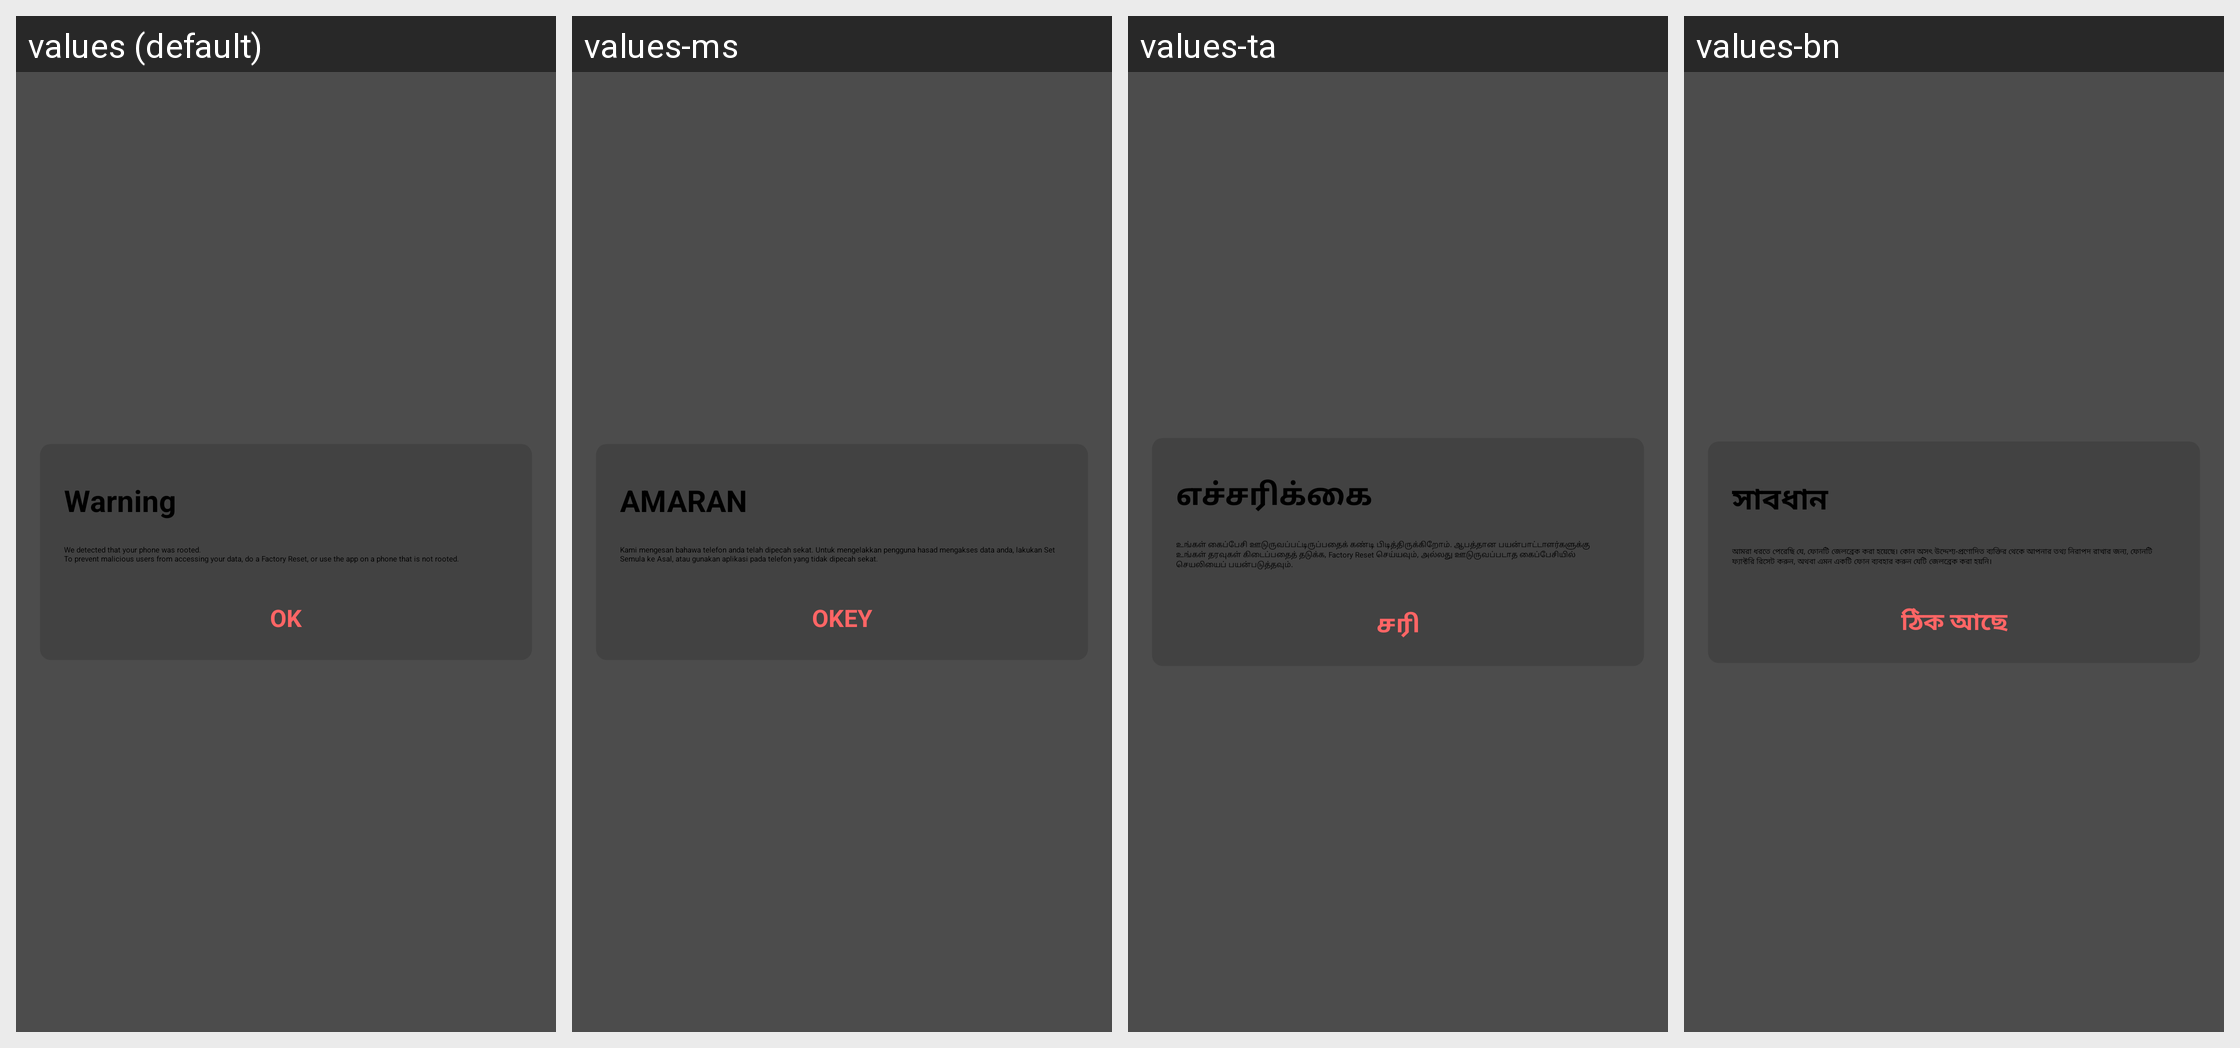

Strings drawn on this Android screen and how each of the app's shown locales translates them:
Android screen res/layout/fragment_dialog_is_jailbroken.xml rendered under 4 locales, left to right: values (default), values-ms, values-ta, values-bn. Device: Nexus 5 (rendered at 1080×1920; each locale shown at half size, 540×960, under a caption strip naming it); theme AppTheme.NoActionBar.
Other locales in the repository, not shown: values-af, values-am, values-ar, values-as, values-az, values-be, values-bg, values-bs, values-ca, values-cs, values-da, values-de, values-el, values-en-rGB, values-es, values-es-rUS, values-et, values-eu, values-fa, values-fi, values-fil, values-fr, values-fr-rCA, values-gl, values-gu, values-hi, values-hr, values-hu, values-hy, values-in, values-is, values-it, values-iw, values-ja, values-ka, values-kk, values-km, values-kn, values-ko, values-ky, values-lo, values-lt, values-lv, values-mk, values-ml, values-mn, values-mr, values-my, values-nb, values-ne, values-nl, values-or, values-pa, values-pl, values-pt, values-pt-rBR, values-pt-rPT, values-ro, values-ru, values-si, values-sk, values-sl, values-sq, values-sr, values-sv, values-sw, values-te, values-th, values-tl, values-tr, values-uk, values-ur, values-uz, values-vi, values-zh, values-zh-rCN, values-zh-rHK, values-zh-rTW, values-zu.
Strings drawn on this screen, with the default value and each locale's value (text and hints the layout hard-codes, and strings that could not be matched under every locale, appear in the picture but are not listed):

ok
  values: OK
  values-ms: OKEY
  values-ta: சரி
  values-bn: ঠিক আছে

rooted
  values: We detected that your phone was rooted. 
      To prevent malicious users from accessing your data, do a Factory Reset, or use the app on a phone that is not rooted.
  values-ms: Kami mengesan bahawa telefon anda telah dipecah sekat. Untuk mengelakkan pengguna hasad mengakses data anda, lakukan Set Semula ke Asal, atau gunakan aplikasi pada telefon yang tidak dipecah sekat.
  values-ta: உங்கள் கைப்பேசி ஊடுருவப்பட்டிருப்பதைக் கண்டி பிடித்திருக்கிறோம். ஆபத்தான பயன்பாட்டாளர்களுக்கு உங்கள் தரவுகள் கிடைப்பதைத் தடுக்க, Factory Reset செய்யவும், அல்லது ஊடுருவப்படாத கைப்பேசியில் செயலியைப் பயன்படுத்தவும்.
  values-bn: আমরা ধরতে পেরেছি যে, ফোনটি জেলব্রেক করা হয়েছে। কোন অসৎ উদ্দেশ্য-প্রণোদিত ব্যক্তির থেকে আপনার তথ্য নিরাপদ রাখার জন্য, ফোনটি ফ্যাক্টরি রিসেট করুন, অথবা এমন একটি ফোন ব্যবহার করুন যেটি জেলব্রেক করা হয়নি।

warning
  values: Warning
  values-ms: AMARAN
  values-ta: எச்சரிக்கை 
  values-bn: সাবধান
